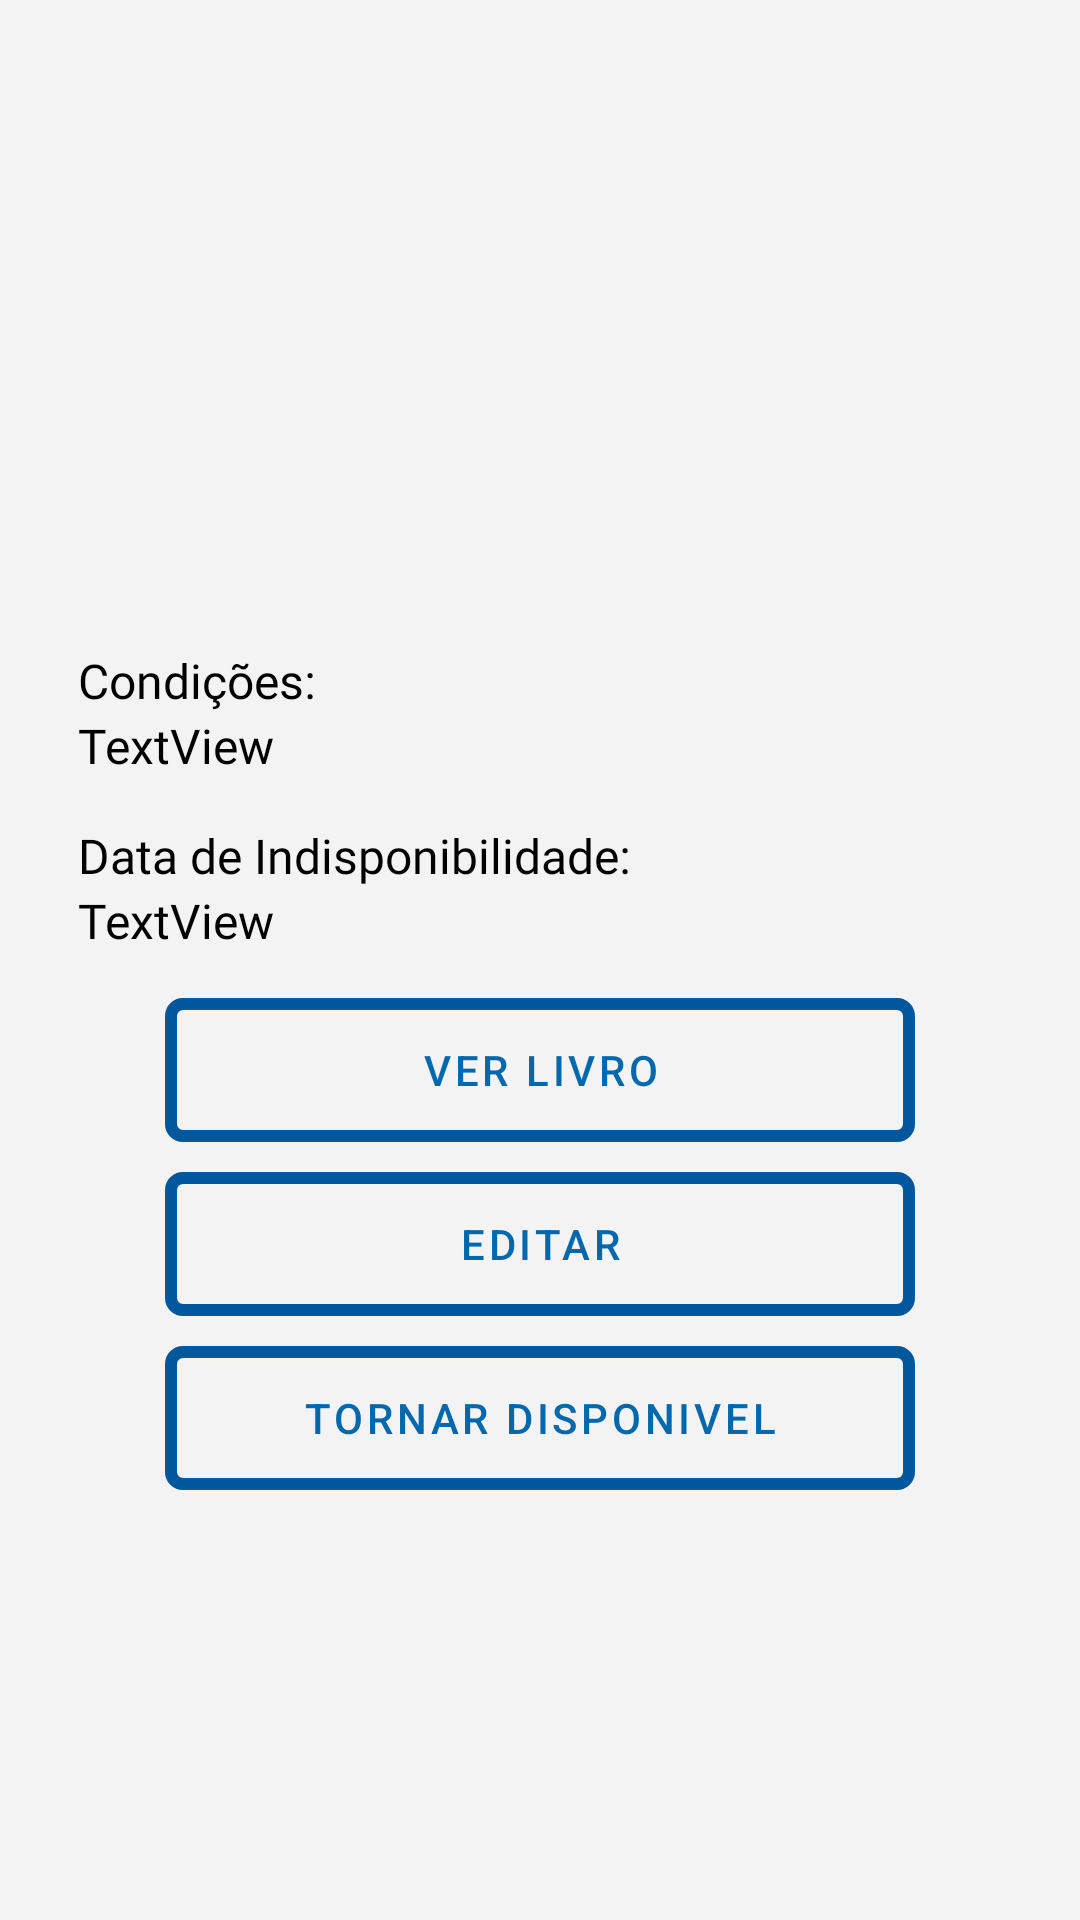

Android layout source for this screen:
<!-- AndroidManifest.xml: application theme Theme.UniforBiblioteca -->
<!-- res/layout/fragment_exemplar_indisponivel.xml -->
<?xml version="1.0" encoding="utf-8"?>
<ScrollView xmlns:android="http://schemas.android.com/apk/res/android"
    xmlns:app="http://schemas.android.com/apk/res-auto"
    xmlns:tools="http://schemas.android.com/tools"
    android:layout_width="match_parent"
    android:layout_height="match_parent"
    android:background="@color/background"
    tools:context=".ExemplarIndisponivelFragment">

    <LinearLayout
        android:layout_width="match_parent"
        android:layout_height="wrap_content"
        android:orientation="vertical"
        android:padding="16dp">

        <ImageView
            android:id="@+id/exemplar_indisponivel_capa"
            android:layout_width="120dp"
            android:layout_height="200dp"
            android:layout_gravity="center"
            android:src="@drawable/book_cover_placeholder" />



        <TextView
            android:id="@+id/textView56"
            style="@style/TitleText"
            android:layout_width="match_parent"
            android:layout_height="wrap_content"
            android:text="Condições:" />

        <TextView
            android:id="@+id/exemplar_indisponivel_condicoes"
            style="@style/NormalText"
            android:layout_width="match_parent"
            android:layout_height="wrap_content"
            android:layout_marginBottom="15dp"
            android:text="TextView" />

        <TextView
            android:id="@+id/textView58"
            style="@style/TitleText"
            android:layout_width="match_parent"
            android:layout_height="wrap_content"
            android:text="Data de Indisponibilidade:" />

        <TextView
            android:id="@+id/exemplar_indisponivel_data_indisponivel"
            style="@style/NormalText"
            android:layout_width="match_parent"
            android:layout_height="wrap_content"
            android:layout_marginBottom="15dp"
            android:text="TextView" />





        <LinearLayout
            android:layout_width="250dp"
            android:layout_height="wrap_content"
            android:layout_gravity="center"
            android:orientation="vertical">

            <Button
                android:id="@+id/exemplar_indisponivel_ver_btn"
                android:layout_width="match_parent"
                android:layout_height="wrap_content"
                android:layout_marginBottom="10dp"
                style="@style/botao"
                android:text="Ver Livro"/>

            <Button
                android:id="@+id/exemplar_indisponivel_editar_btn"
                android:layout_width="match_parent"
                android:layout_height="wrap_content"
                android:layout_marginBottom="10dp"
                style="@style/botao"
                android:text="Editar"/>


            <Button
                android:id="@+id/exemplar_indisponivel_inindisponivel_btn"
                style="@style/botao"
                android:layout_width="match_parent"
                android:layout_height="wrap_content"
                android:layout_marginBottom="10dp"
                android:text="Tornar Disponivel"/>

        </LinearLayout>
    </LinearLayout>
</ScrollView>
<!-- resources referenced by this layout -->
<resources>
  <color name="background">#f3f3f3</color>
  <style name="NormalText">
          <item name="android:fontFamily">@font/tt_neoris_trial_regular</item>
          <item name="android:textColor">@color/primary_text_color</item>
          <item name="android:layout_marginEnd">10dp</item>
          <item name="android:layout_marginStart">10dp</item>
          <item name="android:textSize">@dimen/font_medium</item>
      </style>
  <style name="TitleText">
          <item name="android:fontFamily">@font/tt_neoris_trial_bold</item>
          <item name="android:textColor">@color/primary_text_color</item>
          <item name="android:textSize">@dimen/font_medium</item>
          <item name="android:layout_marginEnd">10dp</item>
          <item name="android:layout_marginStart">10dp</item>
      </style>
  <style name="botao" parent="@style/Widget.MaterialComponents.Button">
          <item name="android:textColor">@color/botao_fundo</item>
          <item name="android:background">@drawable/botao</item>
          <item name="backgroundTint">@null</item>
      </style>
  <style name="Theme.UniforBiblioteca" parent="Base.Theme.UniforBiblioteca" />
  <color name="primary_text_color">#FF000000</color>
  <dimen name="font_medium">16sp</dimen>
  <color name="botao_fundo">#0368ab</color>
  <!-- drawable botao (drawable) -->
  <?xml version="1.0" encoding="utf-8"?>
  <shape xmlns:android="http://schemas.android.com/apk/res/android"
      android:shape="rectangle">
  
      <solid android:color="#00000000" />
  
      <stroke
          android:width="4dp"
          android:color="@color/botao_borda" />
  
      <corners android:radius="4dp" />
  </shape>
  <style name="Base.Theme.UniforBiblioteca" parent="Theme.Material3.DayNight.NoActionBar">
          
          
      </style>
  <color name="botao_borda">#01579B</color>
</resources>
